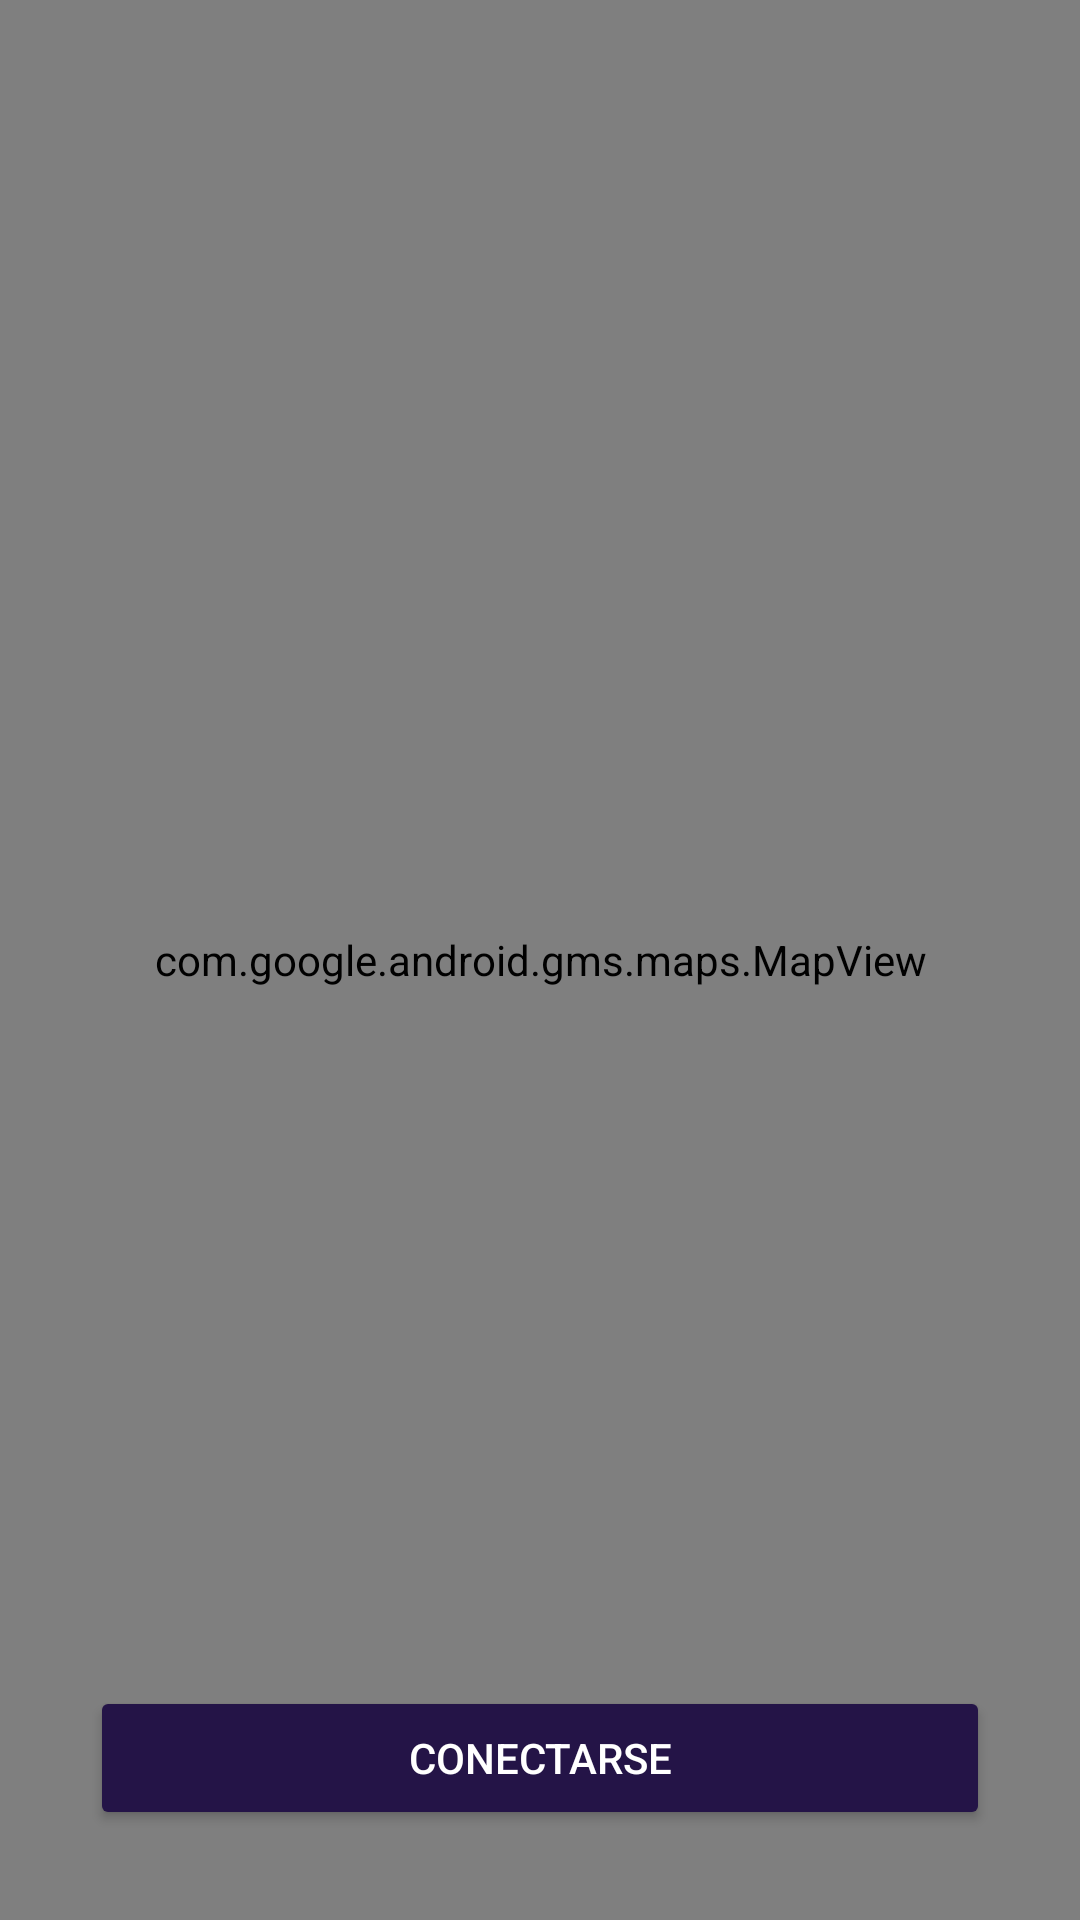

Here is an Android app screen rendered from its layout file. Give the layout XML and the strings, colors and styles it references.
<!-- AndroidManifest.xml: application theme Theme.Uber -->
<!-- res/layout/fragment_map_driver.xml -->
<?xml version="1.0" encoding="utf-8"?>
<androidx.coordinatorlayout.widget.CoordinatorLayout xmlns:android="http://schemas.android.com/apk/res/android"
    xmlns:app="http://schemas.android.com/apk/res-auto"
    xmlns:tools="http://schemas.android.com/tools"
    android:layout_width="match_parent"
    android:layout_height="match_parent"
    tools:context=".home.presentation.ui.driver.MapDriverFragment">

    <com.google.android.gms.maps.MapView
        android:id="@+id/mapGoogle"
        android:layout_width="match_parent"
        android:layout_height="match_parent"
        android:layout_above="@+id/btnConecte" />

    <Button
        android:id="@+id/btnConecte"
        android:layout_width="match_parent"
        android:layout_height="wrap_content"
        android:layout_margin="30dp"
        android:layout_gravity="bottom"
        android:text="Conectarse"
        android:textColor="@color/white"
        android:backgroundTint="@color/colorPrimaryDark"/>
</androidx.coordinatorlayout.widget.CoordinatorLayout>
<!-- resources referenced by this layout -->
<resources>
  <color name="colorPrimaryDark">#241447</color>
  <color name="white">#FFFFFFFF</color>
  <style name="Theme.Uber" parent="Theme.MaterialComponents.DayNight.NoActionBar">
          
          <item name="colorPrimary">@color/colorPrimary</item>
          <item name="colorPrimaryVariant">@color/colorPrimaryDark</item>
          <item name="colorOnPrimary">@color/colorAccent</item>
          
          <item name="colorSecondary">@color/teal_200</item>
          <item name="colorSecondaryVariant">@color/teal_700</item>
          <item name="colorOnSecondary">@color/black</item>
          
          <item name="android:statusBarColor" tools:targetApi="l">?attr/colorPrimaryVariant</item>
          
      </style>
  <color name="colorPrimary">#29144B</color>
  <color name="colorAccent">#E040FB</color>
  <color name="teal_200">#FF03DAC5</color>
  <color name="teal_700">#FF018786</color>
  <color name="black">#FF000000</color>
</resources>
